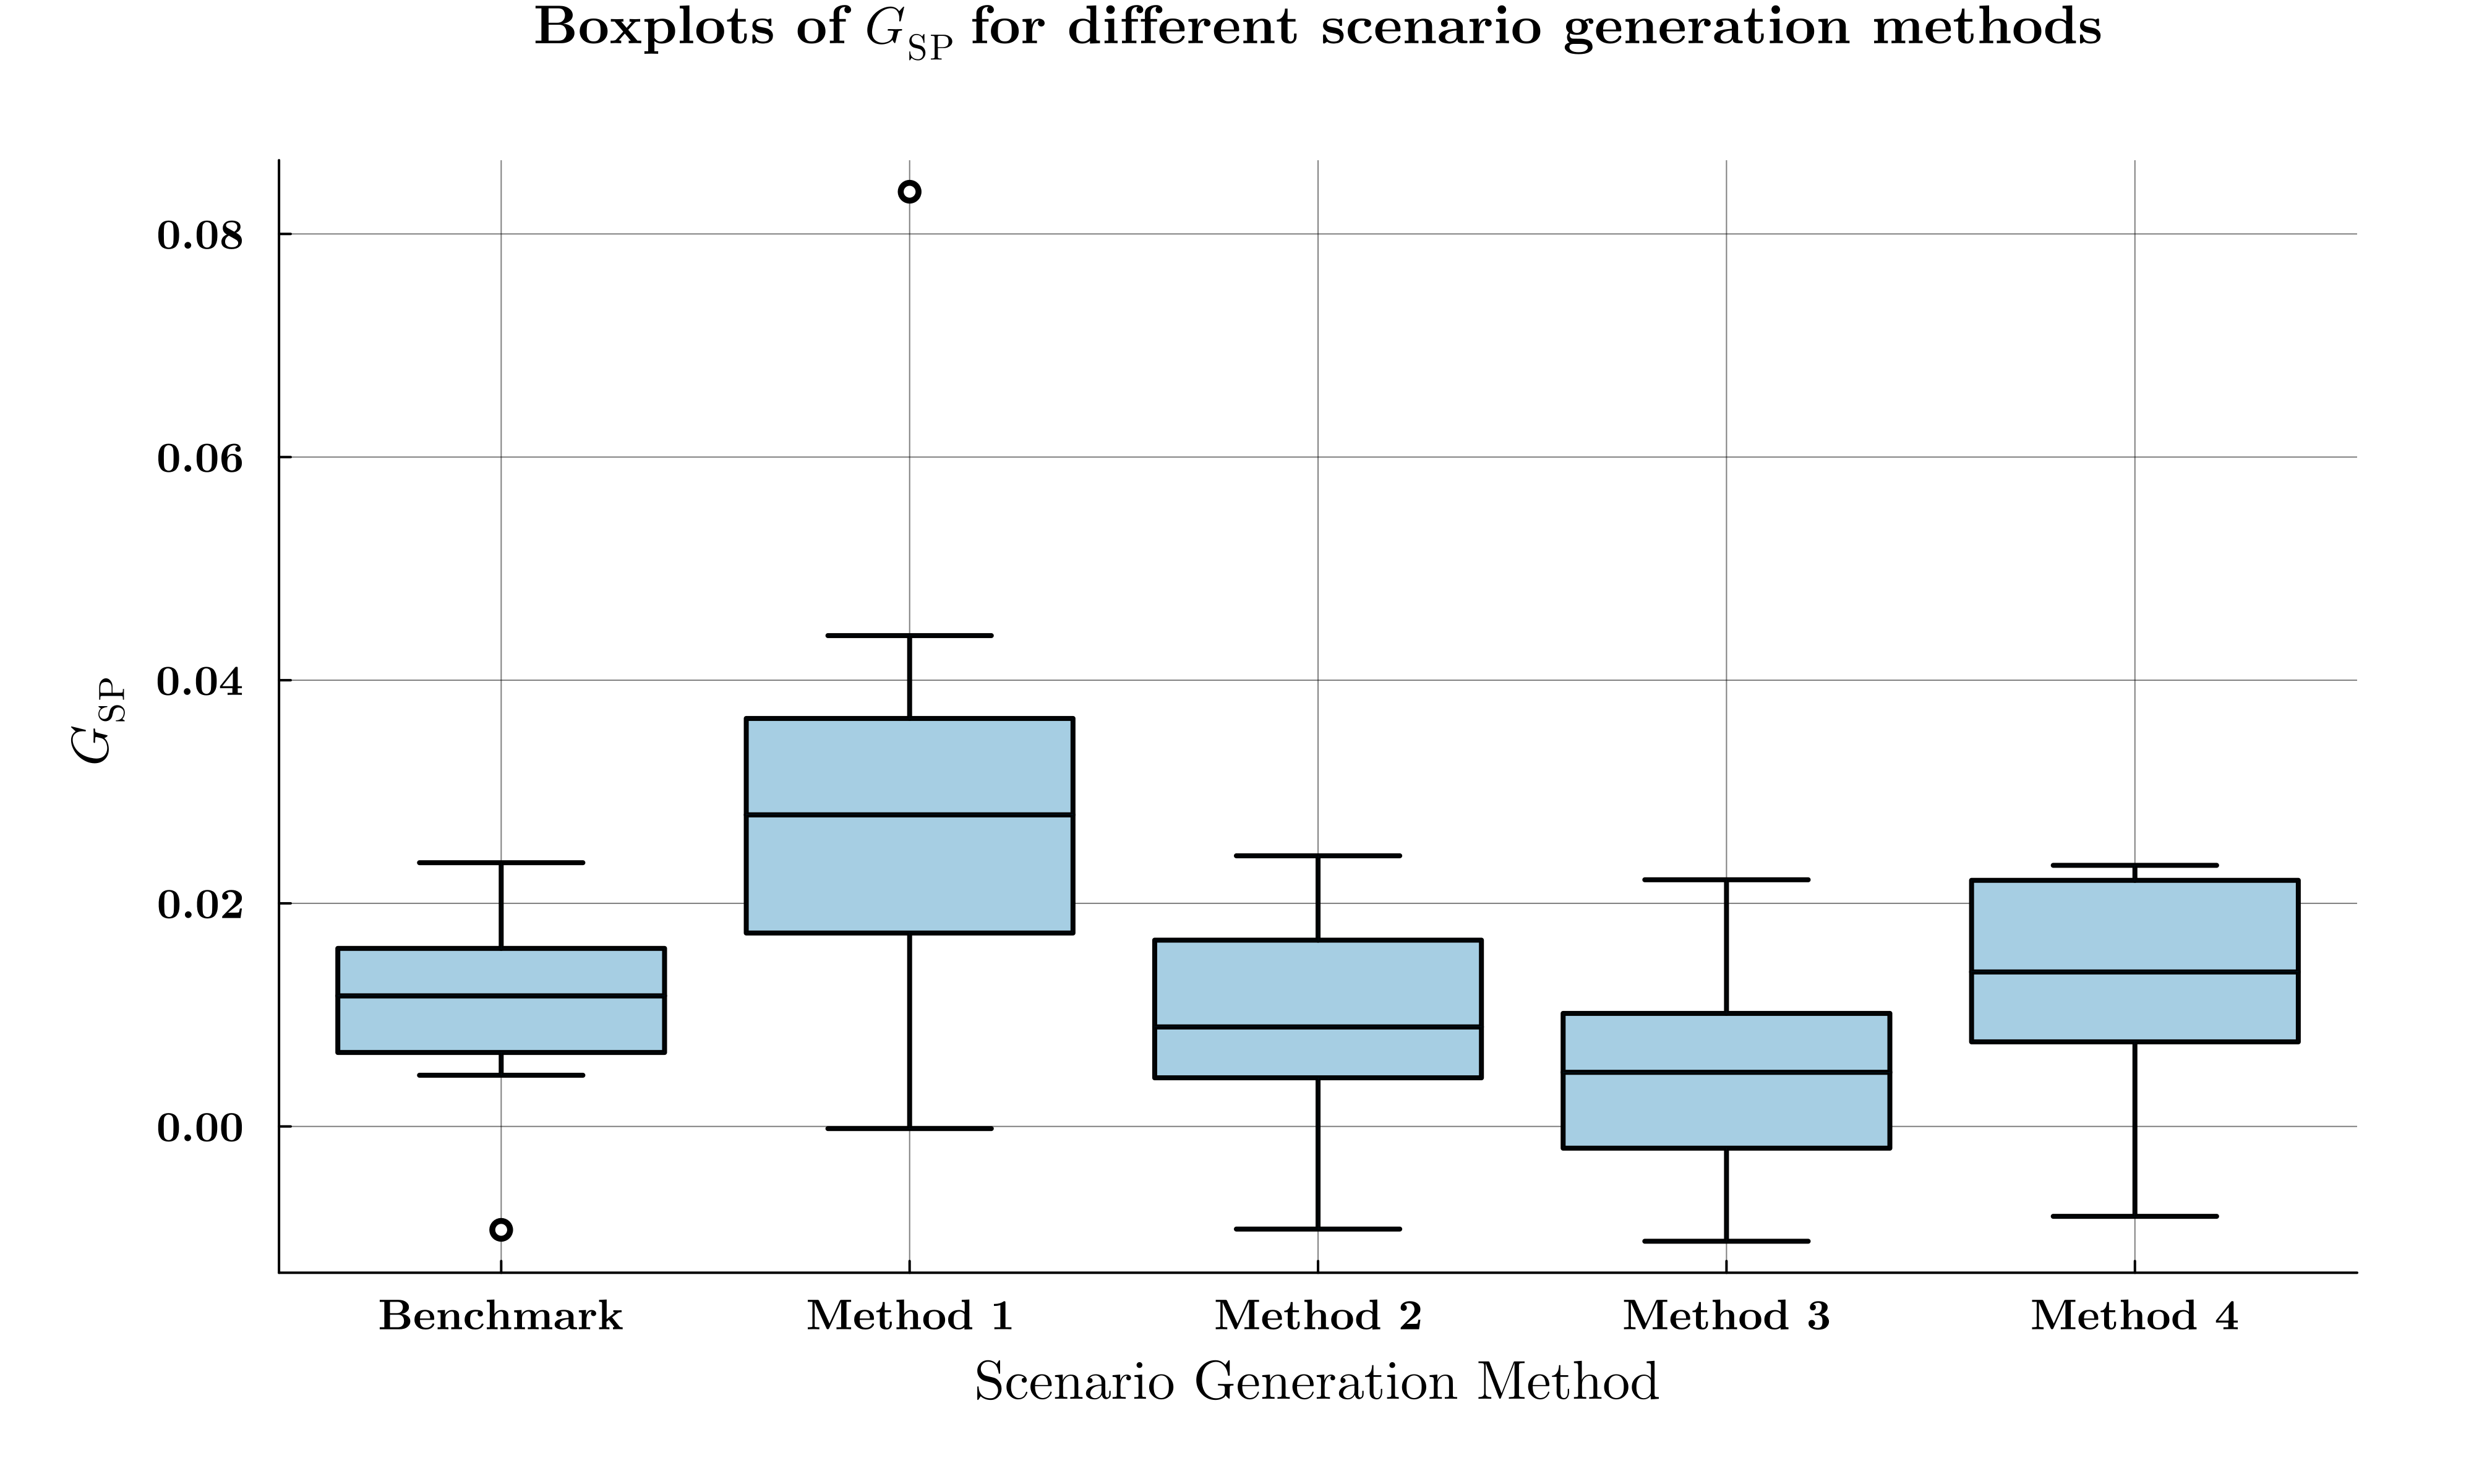

The table this chart was drawn from, first rows:
Benchmark, Method 1, Method 2, Method 3, Method 4
0.02364, 0.03555, 0.01622, 0.02211, 0.02286
0.009409, 0.01717, 0.01686, -0.00543, 0.0116
0.00459, 0.044, 0.0003611, 0.01705, 0.007409
-0.009267, 0.08378, 0.009234, 0.005074, -0.008055
0.01108, -0.0001528, -0.009197, -0.003281, 0.0002488
0.01328, -0.0001914, 0.01857, -0.01029, 0.008108
0.01234, 0.03688, 0.003892, 0.008362, 0.02134
0.01685, 0.01785, 0.005766, 0.01072, 0.0234
0.02148, 0.02032, 0.008619, 0.002056, 0.0161
0.005706, 0.03563, 0.02426, 0.004637, 0.0223
